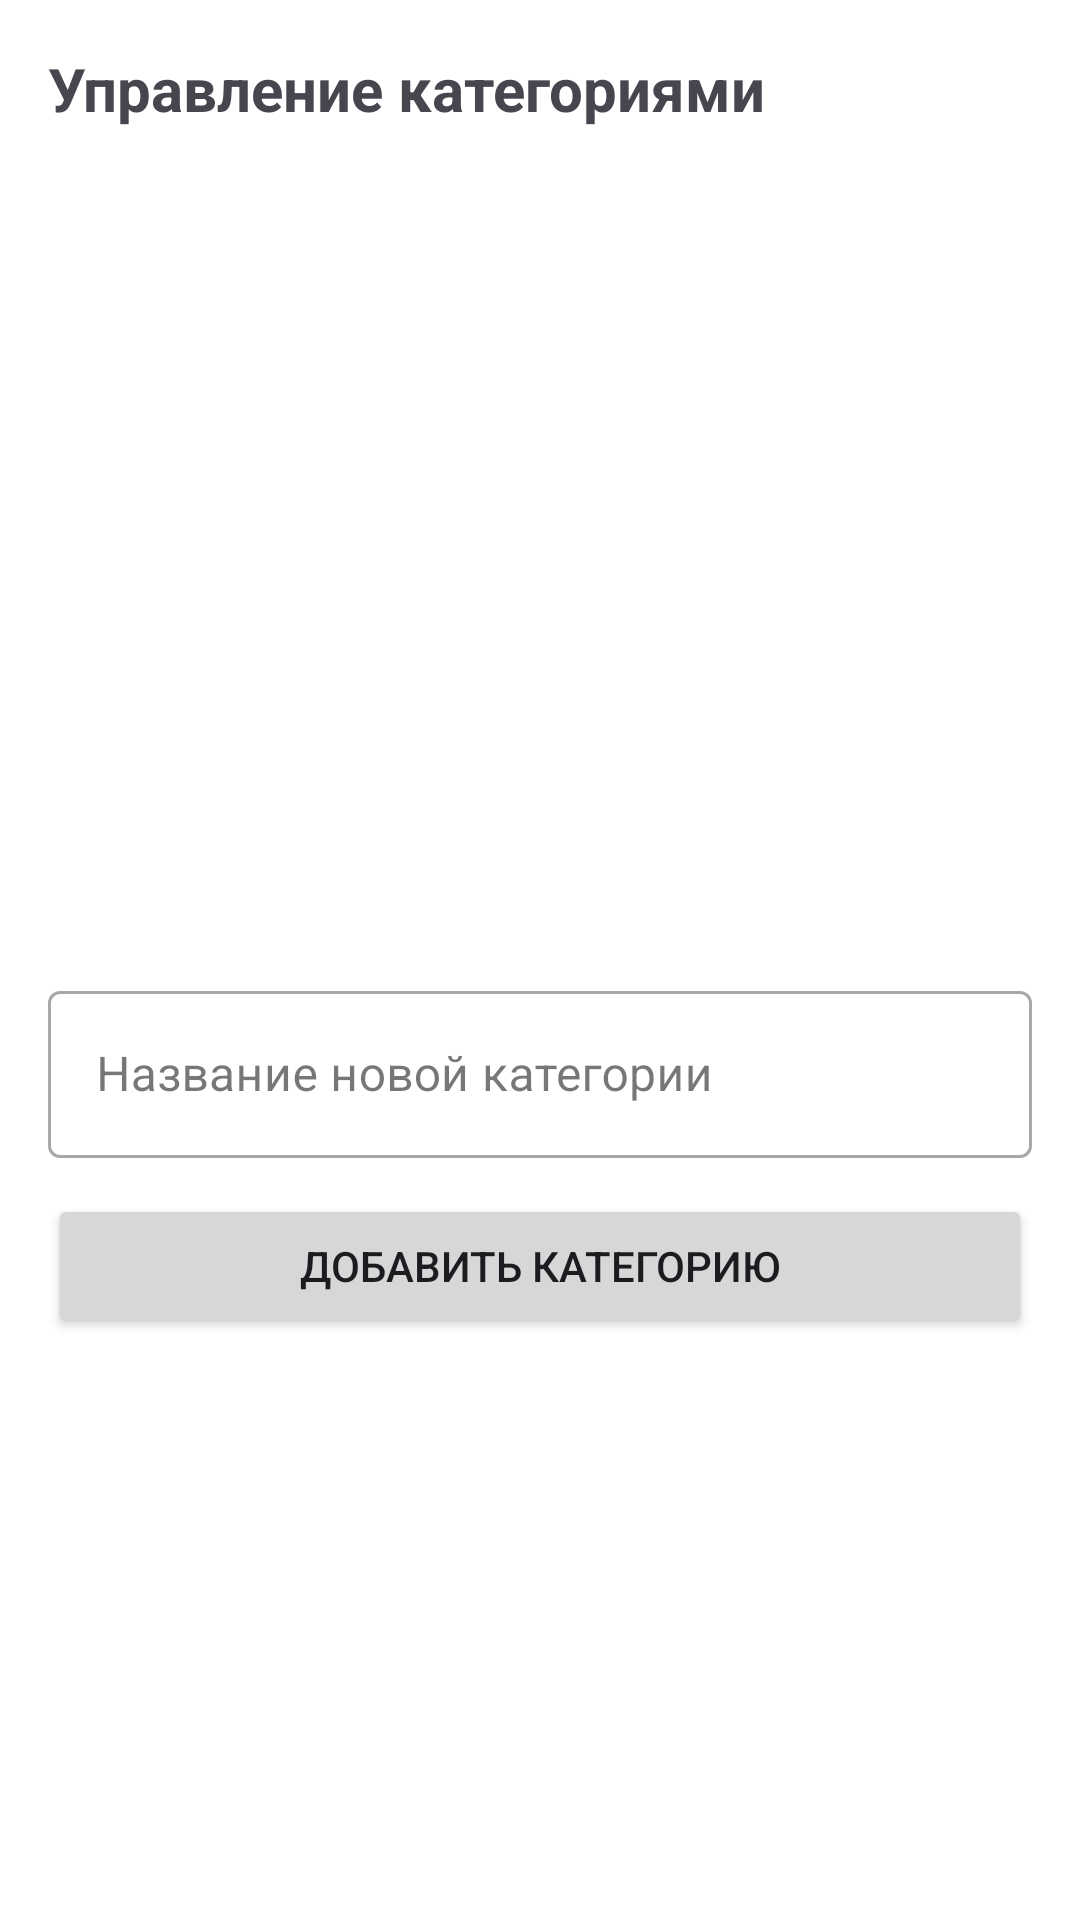

Produce the Android XML layout that renders to this screen, including the resource entries it uses.
<!-- AndroidManifest.xml: application theme Theme.DishKit -->
<!-- res/layout/dialog_manage_categories.xml -->
<?xml version="1.0" encoding="utf-8"?>
<LinearLayout xmlns:android="http://schemas.android.com/apk/res/android"
    xmlns:app="http://schemas.android.com/apk/res-auto"
    android:layout_width="match_parent"
    android:layout_height="wrap_content"
    android:orientation="vertical"
    android:textColor="@color/white"
    android:padding="16dp">

    <TextView
        android:layout_width="match_parent"
        android:layout_height="wrap_content"
        android:text="Управление категориями"
        android:textSize="20sp"
        android:textStyle="bold"
        android:layout_marginBottom="16dp"/>

    <androidx.recyclerview.widget.RecyclerView
        android:id="@+id/categoriesRecyclerView" android:layout_width="match_parent"
        android:layout_height="250dp"
        android:textColor="@color/black"
        android:layout_marginBottom="16dp"
        app:layoutManager="androidx.recyclerview.widget.LinearLayoutManager" />

    <com.google.android.material.textfield.TextInputLayout
        android:id="@+id/newCategoryInputLayout"
        style="@style/Widget.MaterialComponents.TextInputLayout.OutlinedBox"
        android:layout_width="match_parent"
        android:layout_height="wrap_content"
        android:hint="Название новой категории"
        android:layout_marginBottom="12dp">
        <com.google.android.material.textfield.TextInputEditText
            android:id="@+id/newCategoryEditText"
            android:layout_width="match_parent"
            android:layout_height="wrap_content"
            android:textColor="@color/black"
            android:inputType="textCapWords" />
    </com.google.android.material.textfield.TextInputLayout>

    <Button
        android:id="@+id/addCategoryButton"
        android:layout_width="match_parent"
        android:layout_height="wrap_content"
        android:text="Добавить категорию"
        android:layout_marginBottom="8dp"/>

</LinearLayout>
<!-- resources referenced by this layout -->
<resources>
  <color name="black">#FF000000</color>
  <color name="white">#FFFFFFFF</color>
  <style name="Theme.DishKit" parent="Base.Theme.DishKit" />
  <color name="md_theme_primary">@color/logo_primary_teal</color>
  <color name="md_theme_onPrimary">@color/logo_on_primary_white</color>
  <color name="md_theme_primaryContainer">#CCE8EF</color>
  <color name="md_theme_onPrimaryContainer">#1F4E5A</color>
  <color name="md_theme_secondary">#4D7C8A</color>
  <color name="md_theme_onSecondary">@color/white</color>
  <color name="md_theme_secondaryContainer">#D0EFF4</color>
  <color name="md_theme_onSecondaryContainer">#093C44</color>
  <color name="md_theme_background">#FFFFFF</color>
  <color name="md_theme_onBackground">#1A1C1E</color>
  <color name="md_theme_surface">#FFFFFF</color>
  <color name="md_theme_onSurface">#1A1C1E</color>
  <color name="md_theme_surfaceVariant">#EEF2F4</color>
  <color name="md_theme_onSurfaceVariant">#41474D</color>
  <color name="md_theme_outline">#D2D2D2</color>
  <color name="md_theme_outlineVariant">#EBEBEB</color>
  <color name="md_theme_error">#BA1A1A</color>
  <color name="md_theme_onError">@color/white</color>
  <color name="md_theme_errorContainer">#FFDAD6</color>
  <color name="md_theme_onErrorContainer">#410002</color>
  <color name="logo_primary_teal">#2C6D7E</color>
  <color name="logo_on_primary_white">#FFFFFF</color>
</resources>
